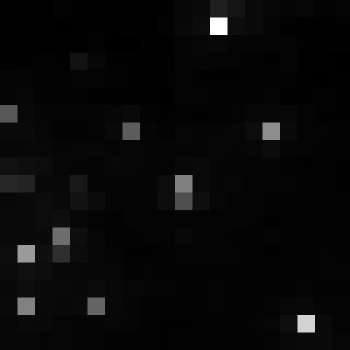

Data behind this chart, as committed beside it:
, xmin, ymin, lat, lon, area, perimeter, max_nanowatts, min_nanowatts, moonlight_illumination, clear_sky_confidence, mean_nanowatts
0, 813, 2997, -4.438, -4.438, 2.0, 0.0, 49.69, 0.8443, 11.82, 0.0, 3.575
